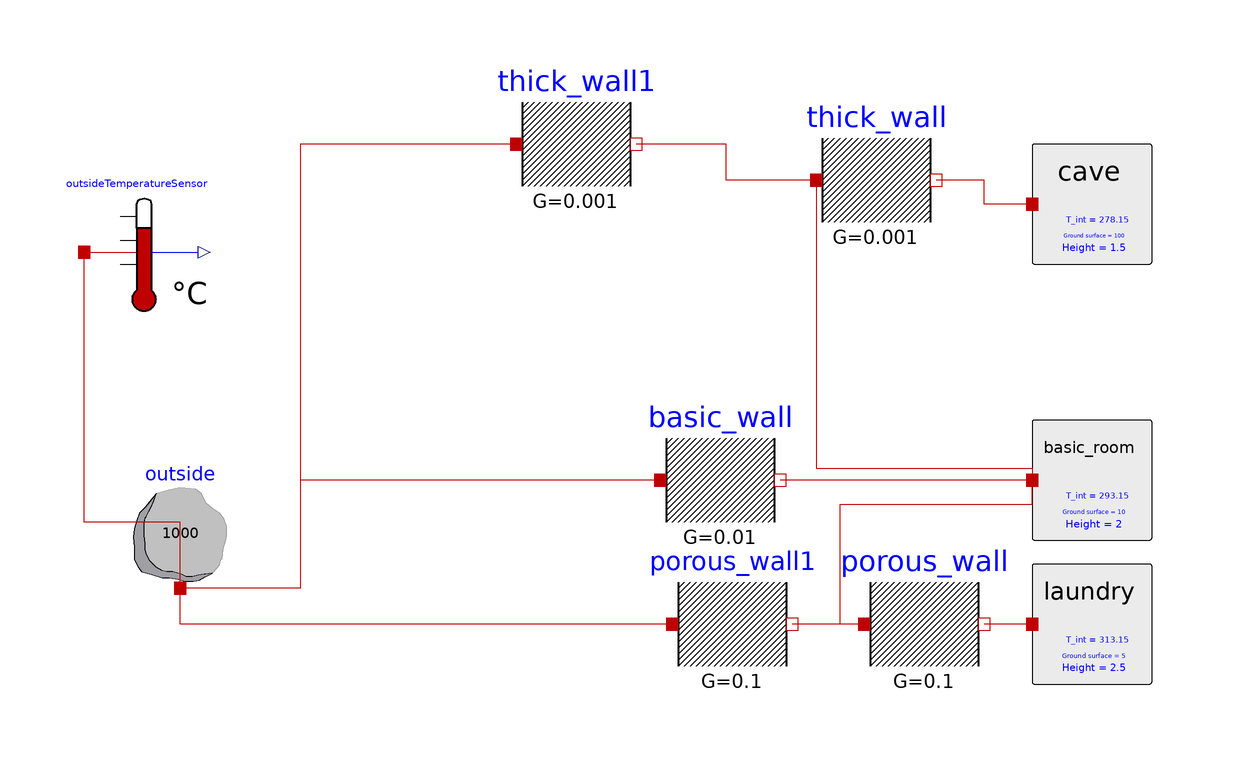

Above is the diagram view of the following Modelica model: its components placed by their Placement annotations and its connect equations drawn as lines.

model Multiple_rooms
    extends Modelica.Icons.Example;
    Modelica.Thermal.HeatTransfer.Components.HeatCapacitor outside(C = 1000, T(start = 278.15)) annotation(
      Placement(visible = true, transformation(origin = {-72, -8}, extent = {{-10, -10}, {10, 10}}, rotation = 0)));
    Modelica.Thermal.HeatTransfer.Celsius.TemperatureSensor outsideTemperatureSensor annotation(
      Placement(visible = true, transformation(origin = {-78, 38}, extent = {{-10, -10}, {10, 10}}, rotation = 0)));
    BuildingHeatTransfer.Components.Interfaces.Basic_wall basic_wall(G = 0.01) annotation(
      Placement(visible = true, transformation(origin = {18, 0}, extent = {{-10, -10}, {10, 10}}, rotation = 0)));
    BuildingHeatTransfer.Components.Rooms.Basic_room basic_room(Height = 2, Surface = 10, T_int = 293.15)  annotation(
    Placement(visible = true, transformation(origin = {80, 0}, extent = {{-10, -10}, {10, 10}}, rotation = 0)));
    BuildingHeatTransfer.Components.Rooms.Basic_room cave(Height = 1.5, Surface = 100, T_int = 278.15) annotation(
    Placement(visible = true, transformation(origin = {80, 46}, extent = {{-10, -10}, {10, 10}}, rotation = 0)));
    BuildingHeatTransfer.Components.Interfaces.Basic_wall thick_wall(G = 0.001) annotation(
    Placement(visible = true, transformation(origin = {44, 50}, extent = {{-10, -10}, {10, 10}}, rotation = 0)));
    BuildingHeatTransfer.Components.Interfaces.Basic_wall porous_wall(G = 0.1) annotation(
    Placement(visible = true, transformation(origin = {52, -24}, extent = {{-10, -10}, {10, 10}}, rotation = 0)));
    BuildingHeatTransfer.Components.Rooms.Basic_room laundry(Height = 2.5, Surface = 5, T_int = 313.15) annotation(
    Placement(visible = true, transformation(origin = {80, -24}, extent = {{-10, -10}, {10, 10}}, rotation = 0)));
    BuildingHeatTransfer.Components.Interfaces.Basic_wall thick_wall1(G = 0.001) annotation(
    Placement(visible = true, transformation(origin = {-6, 56}, extent = {{-10, -10}, {10, 10}}, rotation = 0)));
    BuildingHeatTransfer.Components.Interfaces.Basic_wall porous_wall1(G = 0.1) annotation(
    Placement(visible = true, transformation(origin = {20, -24}, extent = {{-10, -10}, {10, 10}}, rotation = 0)));
equation
  connect(porous_wall.port_a, basic_room.thermal_port) annotation(
    Line(points = {{42, -24}, {38, -24}, {38, -4}, {70, -4}, {70, 0}, {70, 0}}, color = {191, 0, 0}));
  connect(thick_wall.port_a, basic_room.thermal_port) annotation(
    Line(points = {{34, 50}, {34, 50}, {34, 2}, {70, 2}, {70, 0}, {70, 0}}, color = {191, 0, 0}));
  connect(thick_wall.port_a, thick_wall1.port_b) annotation(
    Line(points = {{34, 50}, {19, 50}, {19, 56}, {4, 56}}, color = {191, 0, 0}));
  connect(cave.thermal_port, thick_wall.port_b) annotation(
    Line(points = {{70, 46}, {62, 46}, {62, 50}, {54, 50}}, color = {191, 0, 0}));
  connect(porous_wall.port_a, porous_wall1.port_b) annotation(
    Line(points = {{42, -24}, {30, -24}}, color = {191, 0, 0}));
  connect(laundry.thermal_port, porous_wall.port_b) annotation(
    Line(points = {{70, -24}, {62, -24}}, color = {191, 0, 0}));
  connect(porous_wall1.port_a, outside.port) annotation(
    Line(points = {{10, -24}, {-72, -24}, {-72, -18}, {-72, -18}}, color = {191, 0, 0}));
  connect(thick_wall1.port_a, outside.port) annotation(
    Line(points = {{-16, 56}, {-52, 56}, {-52, -18}, {-72, -18}, {-72, -18}}, color = {191, 0, 0}));
  connect(basic_room.thermal_port, basic_wall.port_b) annotation(
    Line(points = {{70, 0}, {28, 0}}, color = {191, 0, 0}));
  connect(basic_wall.port_a, outside.port) annotation(
    Line(points = {{8, 0}, {-52, 0}, {-52, -18}, {-72, -18}}, color = {191, 0, 0}));
  connect(outside.port, outsideTemperatureSensor.port) annotation(
    Line(points = {{-72, -18}, {-72, -7}, {-88, -7}, {-88, 38}}, color = {191, 0, 0}));
end Multiple_rooms;